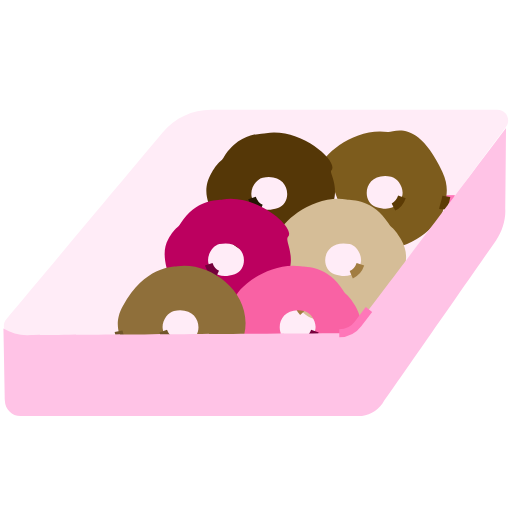
t = 0.00 s
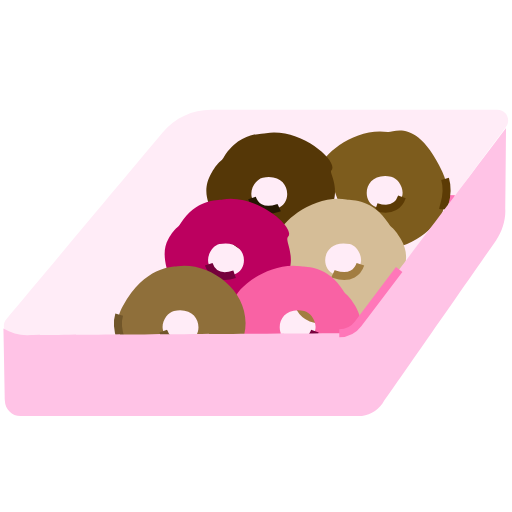
t = 0.15 s
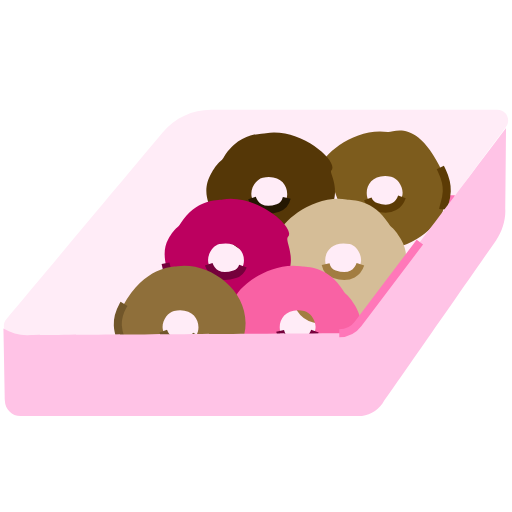
t = 0.45 s
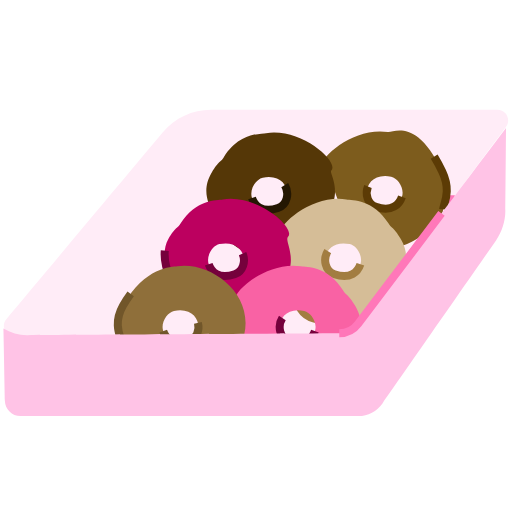
t = 0.60 s
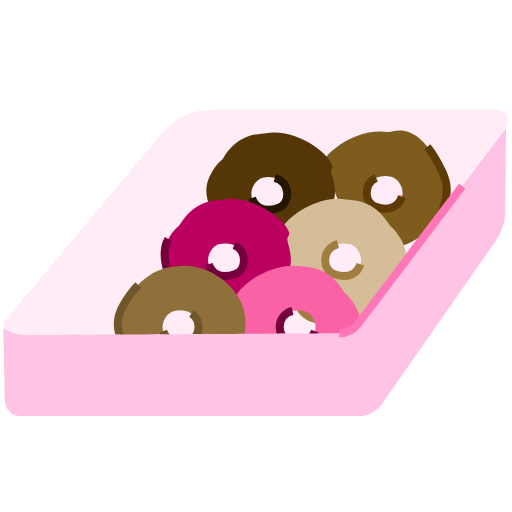
t = 0.80 s
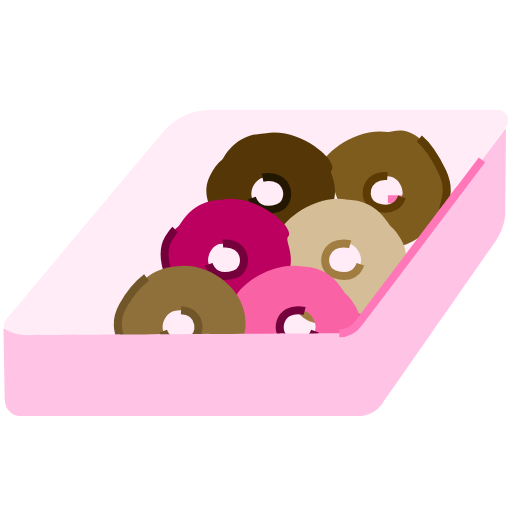
t = 1.00 s

The animated SVG that drew these frames (rendered in a browser with its animation timeline set to each time). Animation: 2 CSS @keyframes rules; one cycle of 1.00 s.

<svg version="1.1" xmlns="http://www.w3.org/2000/svg" xmlns:xlink="http://www.w3.org/1999/xlink"
    preserveAspectRatio="xMidYMid meet" viewBox="0 0 640 640" width="640" height="640" style="">
    <defs>
        <path
            d="M411.51 420.69C428.12 420.69 443.76 412.82 453.66 399.48C492.59 347.03 593.64 210.86 632.57 158.4C639.08 149.63 632.82 137.19 621.9 137.19C542.94 137.19 340.69 137.19 263.78 137.19C240.53 137.19 218.48 147.49 203.55 165.31C160.78 216.39 51.74 346.61 7.9 398.96C0.69 407.58 6.81 420.69 18.04 420.69C102.02 420.69 327.15 420.69 411.51 420.69Z"
            id="b5xAmRNlMW" class="YepxNknM_0"></path>
        <path
            d="M568.46 248.93C425.33 248.93 335.88 248.93 300.1 248.93C280.24 248.93 261.54 258.34 249.71 274.29C235.23 293.81 199.04 342.61 141.12 420.69"
            id="aboDSfsDW" class="YepxNknM_1"></path>
        <path
            d="M553.93 261.72C554.38 254.92 564.62 239.34 552.89 214.59C520.65 146.54 492.04 166.16 484.83 165.02C440.3 158.02 392.93 201.46 403.29 211.73C423.83 232.1 414.8 261.06 457.68 300C492.5 331.63 552.64 281.48 553.93 261.72ZM502.41 246.09C499.44 254.91 490.48 265.55 469.94 258.61C450.48 252.04 454.83 214.08 489 220.81C497.1 222.4 506.09 235.17 502.41 246.09Z"
            id="e8GWbaX78" class="YepxNknM_2"></path>
        <path
            d="M394.28 291.74C392.26 299.62 387.47 324.81 339.07 314.83C319.68 310.83 303.03 323.72 282.92 295.52C271.58 279.61 264.76 282.88 263.47 263.11C263.02 256.31 250.54 239.54 264.51 215.99C273.93 200.11 275.47 203.66 279.74 196.65C298.38 166.07 325.36 167.55 332.57 166.42C377.1 159.41 424.47 202.85 414.11 213.12C410.73 216.48 428.48 235.45 410.81 267.41C406.07 275.99 398.27 276.12 394.28 291.74ZM315 247.48C317.97 256.3 326.93 266.94 347.47 260.01C366.92 253.44 362.58 215.47 328.4 222.2C320.3 223.8 311.32 236.56 315 247.48Z"
            id="c2kYe56sAT" class="YepxNknM_3"></path>
        <path
            d="M371.22 374.61C373.24 382.49 378.04 407.67 426.44 397.7C445.82 393.7 462.47 406.59 482.58 378.38C493.92 362.48 500.74 365.74 502.03 345.98C502.48 339.18 514.97 322.41 500.99 298.85C491.57 282.98 490.03 286.53 485.76 279.52C467.12 248.94 440.14 250.42 432.93 249.28C388.4 242.28 341.03 285.72 351.39 295.99C371.93 316.36 333.53 312 354.69 350.28C359.43 358.86 367.23 358.99 371.22 374.61ZM450.51 330.35C447.54 339.17 438.58 349.81 418.04 342.87C398.58 336.31 402.93 298.34 437.1 305.07C445.2 306.67 454.18 319.43 450.51 330.35Z"
            id="aRgAj4Jfz" class="YepxNknM_4"></path>
        <path
            d="M228.84 378.38C217.5 362.48 196.46 322.41 210.43 298.85C219.85 282.98 221.39 286.53 225.66 279.52C244.3 248.94 271.28 250.42 278.49 249.28C323.02 242.28 370.39 285.72 360.04 295.99C355 300.98 372.71 321.38 356.73 350.28C351.99 358.86 248.95 406.59 228.84 378.38ZM260.92 330.35C263.89 339.17 272.85 349.81 293.39 342.87C312.84 336.31 308.5 298.34 274.32 305.07C266.22 306.67 257.24 319.43 260.92 330.35Z"
            id="e4EbqkNPPw" class="YepxNknM_5"></path>
        <path
            d="M314.37 458.14C316.39 466.02 321.18 491.2 369.58 481.23C388.97 477.23 405.62 490.12 425.73 461.92C437.07 446.01 443.89 449.27 445.18 429.51C445.63 422.71 458.11 405.94 444.14 382.39C434.72 366.51 433.18 370.06 428.91 363.05C410.27 332.47 383.29 333.95 376.08 332.81C331.55 325.81 284.18 369.25 294.53 379.52C315.07 399.89 276.68 395.53 297.84 433.81C302.58 442.39 310.38 442.52 314.37 458.14ZM393.65 413.88C390.68 422.7 381.72 433.34 361.18 426.4C341.73 419.84 346.07 381.87 380.25 388.6C388.35 390.2 397.33 402.96 393.65 413.88Z"
            id="a58NJwFEGM" class="YepxNknM_6"></path>
        <path
            d="M152.54 429.51C152.09 422.71 140.15 406.25 153.58 382.39C181.47 332.81 214.43 333.95 221.64 332.81C266.17 325.81 328.05 373.83 299.88 433.81C295.71 442.68 153.83 449.27 152.54 429.51ZM204.06 413.88C207.03 422.7 215.99 433.34 236.53 426.4C255.99 419.84 251.64 381.87 217.47 388.6C209.37 390.2 200.39 402.96 204.06 413.88Z"
            id="ckqO4nar" class="YepxNknM_7"></path>
        <path
            d="M424.09 416.7C433.33 416.64 442.02 412.29 447.59 404.91C472.25 372.26 533.9 290.62 632.53 160C632.08 215.41 631.8 250.05 631.68 263.9C631.58 277 627.51 289.75 620.03 300.5C589.45 344.4 508.77 460.21 478.08 504.26C471.21 514.12 459.96 520 447.94 520C359.65 520 113.93 520 25.64 520C14.98 520 6.29 511.48 6.08 500.83C5.84 488.8 5.24 458.75 4.28 410.66C4.28 410.66 4.28 410.66 4.28 410.66C13.21 416.15 23.49 419.02 33.97 418.96C114.93 418.49 342.86 417.17 424.09 416.7Z"
            id="d1qWmc8lp0" class="YepxNknM_8"></path>
    </defs>
    <g>
        <g>
            <g>
                <use xlink:href="#b5xAmRNlMW" opacity="1" fill="#ffecf7" fill-opacity="1"></use>
                <g>
                    <use xlink:href="#b5xAmRNlMW" opacity="1" fill-opacity="0" stroke="#ff77b9" stroke-width="10"
                        stroke-opacity="1"></use>
                </g>
            </g>
            <g>
                <g>
                    <use xlink:href="#aboDSfsDW" opacity="1" fill-opacity="0" stroke="#ff77b9" stroke-width="10"
                        stroke-opacity="1"></use>
                </g>
            </g>
            <g>
                <use xlink:href="#e8GWbaX78" opacity="1" fill="#7d5c1d" fill-opacity="1"></use>
                <g>
                    <use xlink:href="#e8GWbaX78" opacity="1" fill-opacity="0" stroke="#5c3b05" stroke-width="10"
                        stroke-opacity="1"></use>
                </g>
            </g>
            <g>
                <use xlink:href="#c2kYe56sAT" opacity="1" fill="#553707" fill-opacity="1"></use>
                <g>
                    <use xlink:href="#c2kYe56sAT" opacity="1" fill-opacity="0" stroke="#241702" stroke-width="10"
                        stroke-opacity="1"></use>
                </g>
            </g>
            <g>
                <use xlink:href="#aRgAj4Jfz" opacity="1" fill="#d5bd97" fill-opacity="1"></use>
                <g>
                    <use xlink:href="#aRgAj4Jfz" opacity="1" fill-opacity="0" stroke="#a27d41" stroke-width="10"
                        stroke-opacity="1"></use>
                </g>
            </g>
            <g>
                <use xlink:href="#e4EbqkNPPw" opacity="1" fill="#bc005f" fill-opacity="1"></use>
                <g>
                    <use xlink:href="#e4EbqkNPPw" opacity="1" fill-opacity="0" stroke="#75013c" stroke-width="10"
                        stroke-opacity="1"></use>
                </g>
            </g>
            <g>
                <use xlink:href="#a58NJwFEGM" opacity="1" fill="#f962a4" fill-opacity="1"></use>
                <g>
                    <use xlink:href="#a58NJwFEGM" opacity="1" fill-opacity="0" stroke="#75013c" stroke-width="10"
                        stroke-opacity="1"></use>
                </g>
            </g>
            <g>
                <use xlink:href="#ckqO4nar" opacity="1" fill="#8f6f3a" fill-opacity="1"></use>
                <g>
                    <use xlink:href="#ckqO4nar" opacity="1" fill-opacity="0" stroke="#71562a" stroke-width="10"
                        stroke-opacity="1"></use>
                </g>
            </g>
            <g>
                <use xlink:href="#d1qWmc8lp0" opacity="1" fill="#ffc3e6" fill-opacity="1"></use>
                <g>
                    <use xlink:href="#d1qWmc8lp0" opacity="1" fill-opacity="0" stroke="#ff77b9" stroke-width="10"
                        stroke-opacity="1"></use>
                </g>
            </g>
        </g>
    </g>
    <style>
        .YepxNknM_0 {
            stroke-dasharray: 1534 1536;
            stroke-dashoffset: 1535;
            animation: YepxNknM_draw 1000ms linear 0ms forwards;
        }

        .YepxNknM_1 {
            stroke-dasharray: 510 512;
            stroke-dashoffset: 511;
            animation: YepxNknM_draw 1000ms linear 0ms forwards;
        }

        .YepxNknM_2 {
            stroke-dasharray: 606 608;
            stroke-dashoffset: 607;
            animation: YepxNknM_draw 1000ms linear 0ms forwards;
        }

        .YepxNknM_3 {
            stroke-dasharray: 635 637;
            stroke-dashoffset: 636;
            animation: YepxNknM_draw 1000ms linear 0ms forwards;
        }

        .YepxNknM_4 {
            stroke-dasharray: 638 640;
            stroke-dashoffset: 639;
            animation: YepxNknM_draw 1000ms linear 0ms forwards;
        }

        .YepxNknM_5 {
            stroke-dasharray: 609 611;
            stroke-dashoffset: 610;
            animation: YepxNknM_draw 1000ms linear 0ms forwards;
        }

        .YepxNknM_6 {
            stroke-dasharray: 638 640;
            stroke-dashoffset: 639;
            animation: YepxNknM_draw 1000ms linear 0ms forwards;
        }

        .YepxNknM_7 {
            stroke-dasharray: 581 583;
            stroke-dashoffset: 582;
            animation: YepxNknM_draw 1000ms linear 0ms forwards;
        }

        .YepxNknM_8 {
            stroke-dasharray: 1725 1727;
            stroke-dashoffset: 1726;
            animation: YepxNknM_draw 1000ms linear 0ms forwards;
        }

        @keyframes YepxNknM_draw {
            100% {
                stroke-dashoffset: 0;
            }
        }

        @keyframes YepxNknM_fade {
            0% {
                stroke-opacity: 1;
            }

            60% {
                stroke-opacity: 1;
            }

            100% {
                stroke-opacity: 0;
            }
        }
    </style>
</svg>